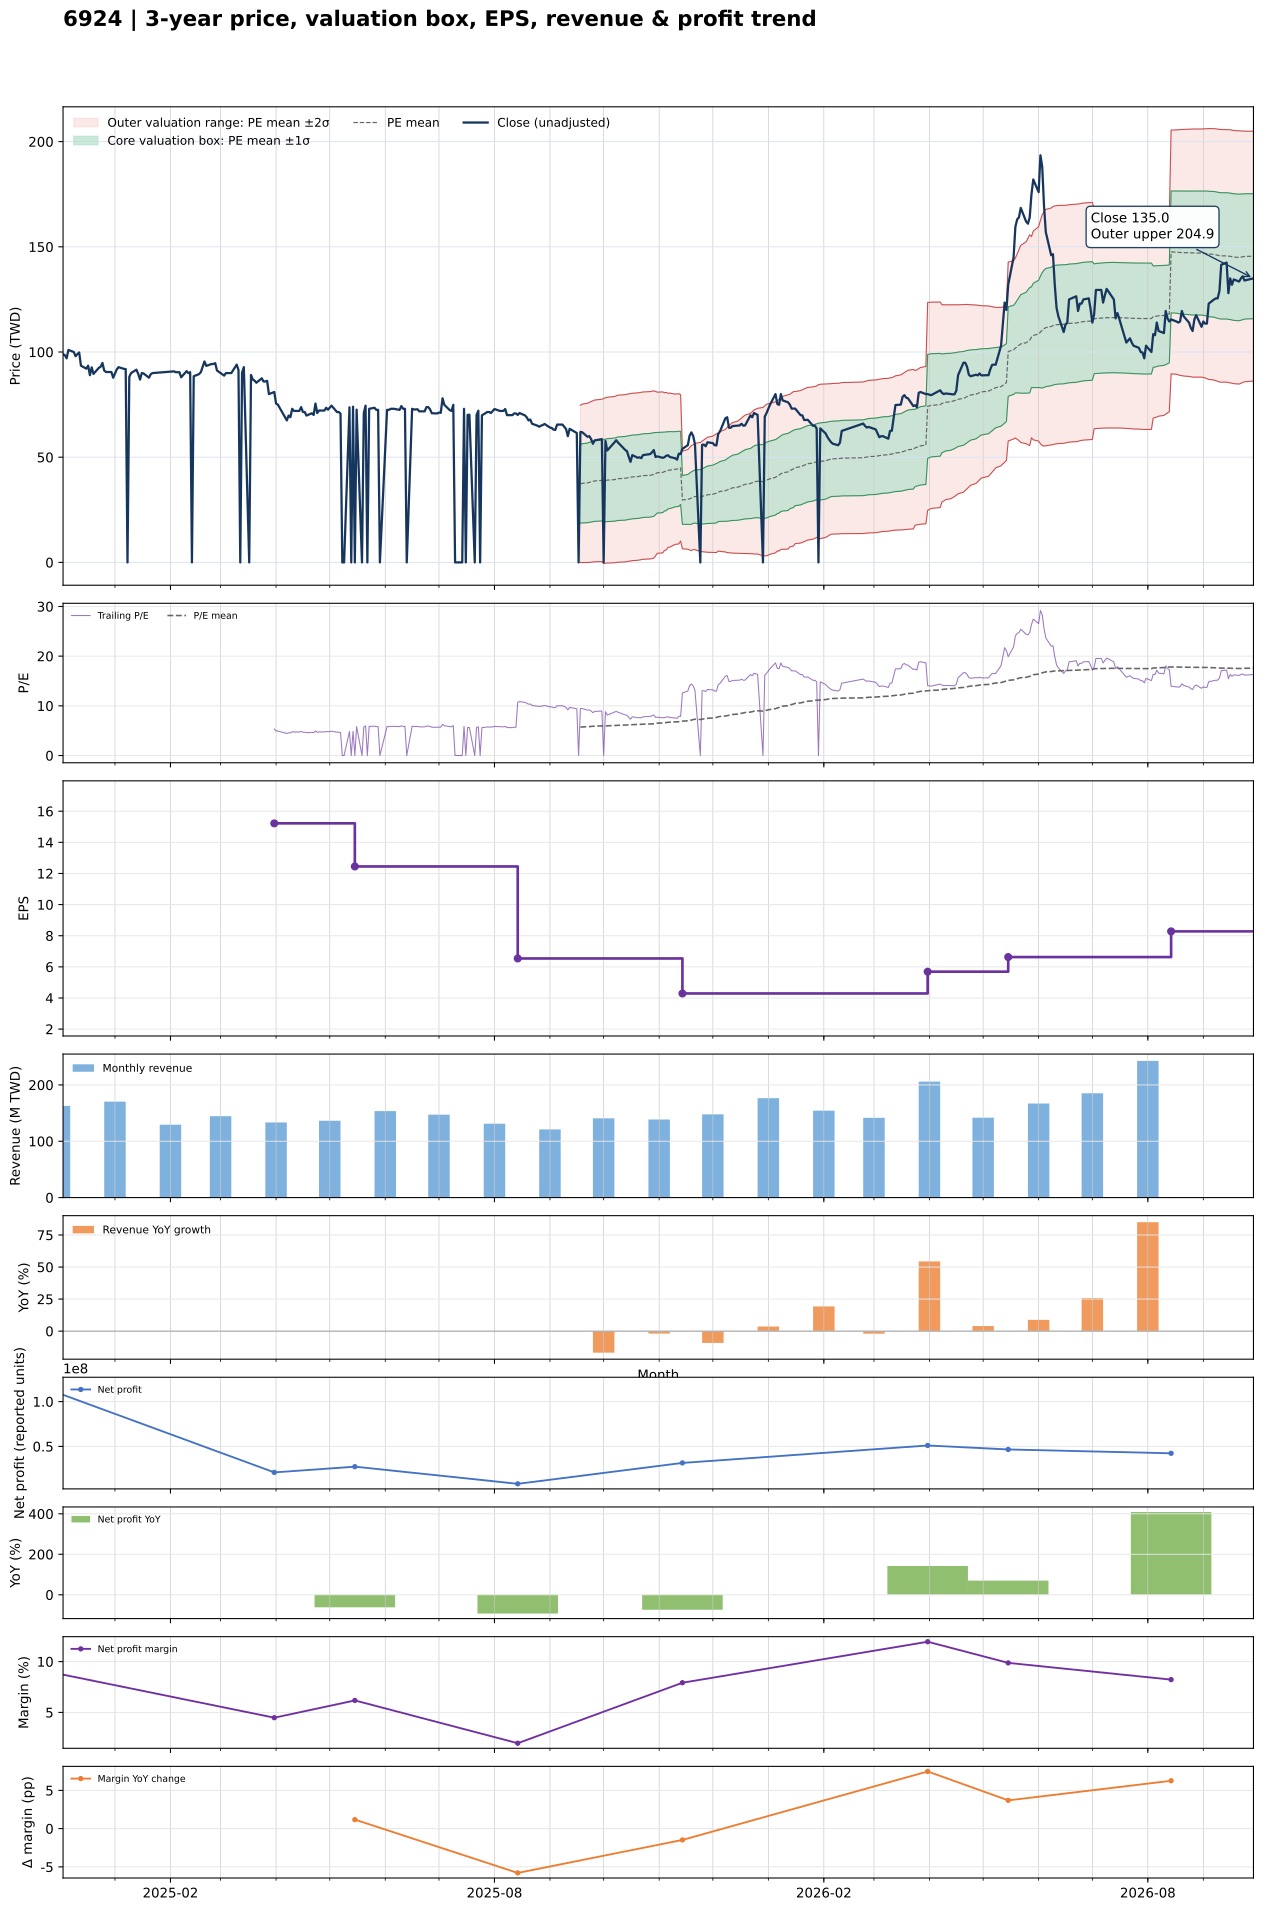

Values plotted in this chart, from the file beside it:
date, close, available_date, period_end, ttm_eps, pe, pe_mean, pe_std, price_m2, price_m1, price_mean, price_p1, price_p2, forward_eps, forward_pe, forward_pe_mean, forward_pe_std, forward_price_m2, forward_price_m1, forward_price_mean, forward_price_p1, forward_price_p2
2024-12-03, 99, , , , , , , , , , , , , , , , , , , , 
2024-12-04, 98.5, , , , , , , , , , , , , , , , , , , , 
2024-12-05, 97, , , , , , , , , , , , , , , , , , , , 
2024-12-06, 101, , , , , , , , , , , , , , , , , , , , 
2024-12-09, 100, , , , , , , , , , , , , , , , , , , , 
2024-12-10, 98, , , , , , , , , , , , , , , , , , , , 
2024-12-11, 99, , , , , , , , , , , , , , , , , , , , 
2024-12-12, 99.8, , , , , , , , , , , , , , , , , , , , 
2024-12-13, 93.5, , , , , , , , , , , , , , , , , , , , 
2024-12-16, 92.1, , , , , , , , , , , , , , , , , , , , 
2024-12-17, 93.5, , , , , , , , , , , , , , , , , , , , 
2024-12-18, 89, , , , , , , , , , , , , , , , , , , , 
2024-12-19, 92.7, , , , , , , , , , , , , , , , , , , , 
2024-12-20, 89.6, , , , , , , , , , , , , , , , , , , , 
2024-12-23, 92.5, , , , , , , , , , , , , , , , , , , , 
2024-12-24, 93, , , , , , , , , , , , , , , , , , , , 
2024-12-25, 94.8, , , , , , , , , , , , , , , , , , , , 
2024-12-26, 91.2, , , , , , , , , , , , , , , , , , , , 
2024-12-27, 90.5, , , , , , , , , , , , , , , , , , , , 
2024-12-30, 90.5, , , , , , , , , , , , , , , , , , , , 
2024-12-31, 87.8, , , , , , , , , , , , , , , , , , , , 
2025-01-02, 91.7, , , , , , , , , , , , , , , , , , , , 
2025-01-03, 92.8, , , , , , , , , , , , , , , , , , , , 
2025-01-06, 92, , , , , , , , , , , , , , , , , , , , 
2025-01-07, 91.9, , , , , , , , , , , , , , , , , , , , 
2025-01-08, 0.000000, , , , , , , , , , , , , , , , , , , , 
2025-01-09, 88.2, , , , , , , , , , , , , , , , , , , , 
2025-01-10, 90, , , , , , , , , , , , , , , , , , , , 
2025-01-13, 91.6, , , , , , , , , , , , , , , , , , , , 
2025-01-14, 89.6, , , , , , , , , , , , , , , , , , , , 
2025-01-15, 86.9, , , , , , , , , , , , , , , , , , , , 
2025-01-16, 90, , , , , , , , , , , , , , , , , , , , 
2025-01-17, 89.8, , , , , , , , , , , , , , , , , , , , 
2025-01-20, 87.8, , , , , , , , , , , , , , , , , , , , 
2025-01-21, 89.5, , , , , , , , , , , , , , , , , , , , 
2025-01-22, 90, , , , , , , , , , , , , , , , , , , , 
2025-02-03, 90.8, , , , , , , , , , , , , , , , , , , , 
2025-02-04, 90.4, , , , , , , , , , , , , , , , , , , , 
2025-02-05, 90.4, , , , , , , , , , , , , , , , , , , , 
2025-02-06, 90.4, , , , , , , , , , , , , , , , , , , , 
2025-02-07, 88, , , , , , , , , , , , , , , , , , , , 
2025-02-10, 90.9, , , , , , , , , , , , , , , , , , , , 
2025-02-11, 90, , , , , , , , , , , , , , , , , , , , 
2025-02-12, 90.4, , , , , , , , , , , , , , , , , , , , 
2025-02-13, 0.000000, , , , , , , , , , , , , , , , , , , , 
2025-02-14, 88.5, , , , , , , , , , , , , , , , , , , , 
2025-02-17, 89.5, , , , , , , , , , , , , , , , , , , , 
2025-02-18, 90.5, , , , , , , , , , , , , , , , , , , , 
2025-02-19, 93, , , , , , , , , , , , , , , , , , , , 
2025-02-20, 95.5, , , , , , , , , , , , , , , , , , , , 
2025-02-21, 93.4, , , , , , , , , , , , , , , , , , , , 
2025-02-24, 94.3, , , , , , , , , , , , , , , , , , , , 
2025-02-25, 94.3, , , , , , , , , , , , , , , , , , , , 
2025-02-26, 94.7, , , , , , , , , , , , , , , , , , , , 
2025-02-27, 91.2, , , , , , , , , , , , , , , , , , , , 
2025-03-03, 88.8, , , , , , , , , , , , , , , , , , , , 
2025-03-04, 90, , , , , , , , , , , , , , , , , , , , 
2025-03-05, 90, , , , , , , , , , , , , , , , , , , , 
2025-03-06, 90, , , , , , , , , , , , , , , , , , , , 
2025-03-07, 90, , , , , , , , , , , , , , , , , , , , 
... 382 more rows
